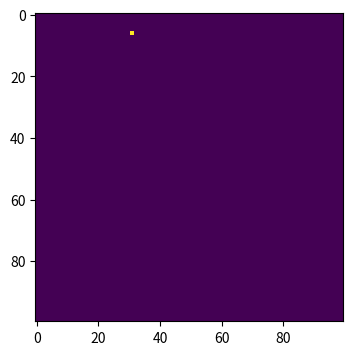
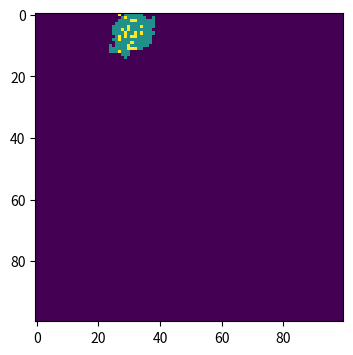
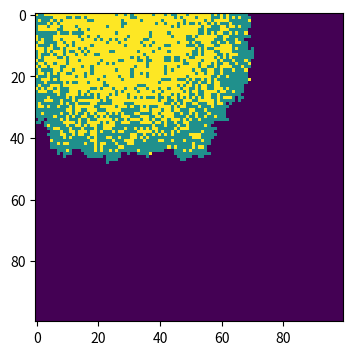
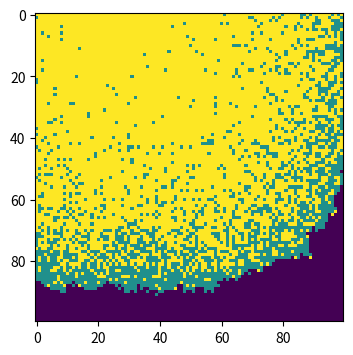

Here is the Python script that generated these plots, in order:
# -*- coding: utf-8 -*-
"""
Created on Mon May 11 23:09:56 2020

[redacted]
"""

#import necessary libraries
import numpy as np
import matplotlib.pyplot as plt

# make array of all susceptible population 
population=np.zeros((100,100))
#randomly choose one infected person
outbreak=np.random.choice(range(100),2) 
population[outbreak[0],outbreak[1]]=1     #1 represents infected, 0 represents susceptible, 2 represents recovered
#plot the result which includes the susceptible or infected people
plt.figure(figsize=(6,4),dpi=150) 
#Plot of rondom selection of one infected individual
plt.imshow(population,cmap='viridis',interpolation='nearest')
#set up model parameters (beta and gamma)
beta=0.3
gamma=0.05

#loop 100 times 
for a in range(1,101):
   # find infected points
   infectedIndex = np.where(population==1)
   # loop through all infected points
   for i in range(len(infectedIndex[0])):
       # get x, y coordinates for each point
       x = infectedIndex[0][i]
       y = infectedIndex[1][i]
       # infect each neighbour with probability beta
       # infect all 8 neighbours
       for xNeighbour in range(x-1,x+2):
        for yNeighbour in range(y-1,y+2):
            # don't infect yourself!
            if (xNeighbour,yNeighbour) != (x,y):
                # make sure I don't fall off an edge
                if xNeighbour != -1 and yNeighbour != -1 and xNeighbour!=100 and yNeighbour!=100:
                    # only infect neighbours that are not already infected!
                    if population[xNeighbour,yNeighbour]==0:
                            population[xNeighbour,yNeighbour]=np.random.choice(range(2),1,p=[1-beta,beta])[0]
   #refind the infected people
   infectedIndex = np.where(population==1)
   # recover
   for b in range(len(infectedIndex[0])):
        x = infectedIndex[0][b]
        y = infectedIndex[1][b]
        population[x,y]=np.random.choice(range(1,3),1,p=[1-gamma,gamma])[0]  # gamma people recovered (assigned to 2)
   #plot the result when time=10, 50, 100
   if a==10 or a==50 or a==100:
     plt.figure(figsize=(6,4),dpi=150) 
     plt.imshow(population,cmap='viridis',interpolation='nearest')

#total 4 plots (start(time=0, also the plot of rondom selection of one infected individual), time=10, time=50, time=100)
                    